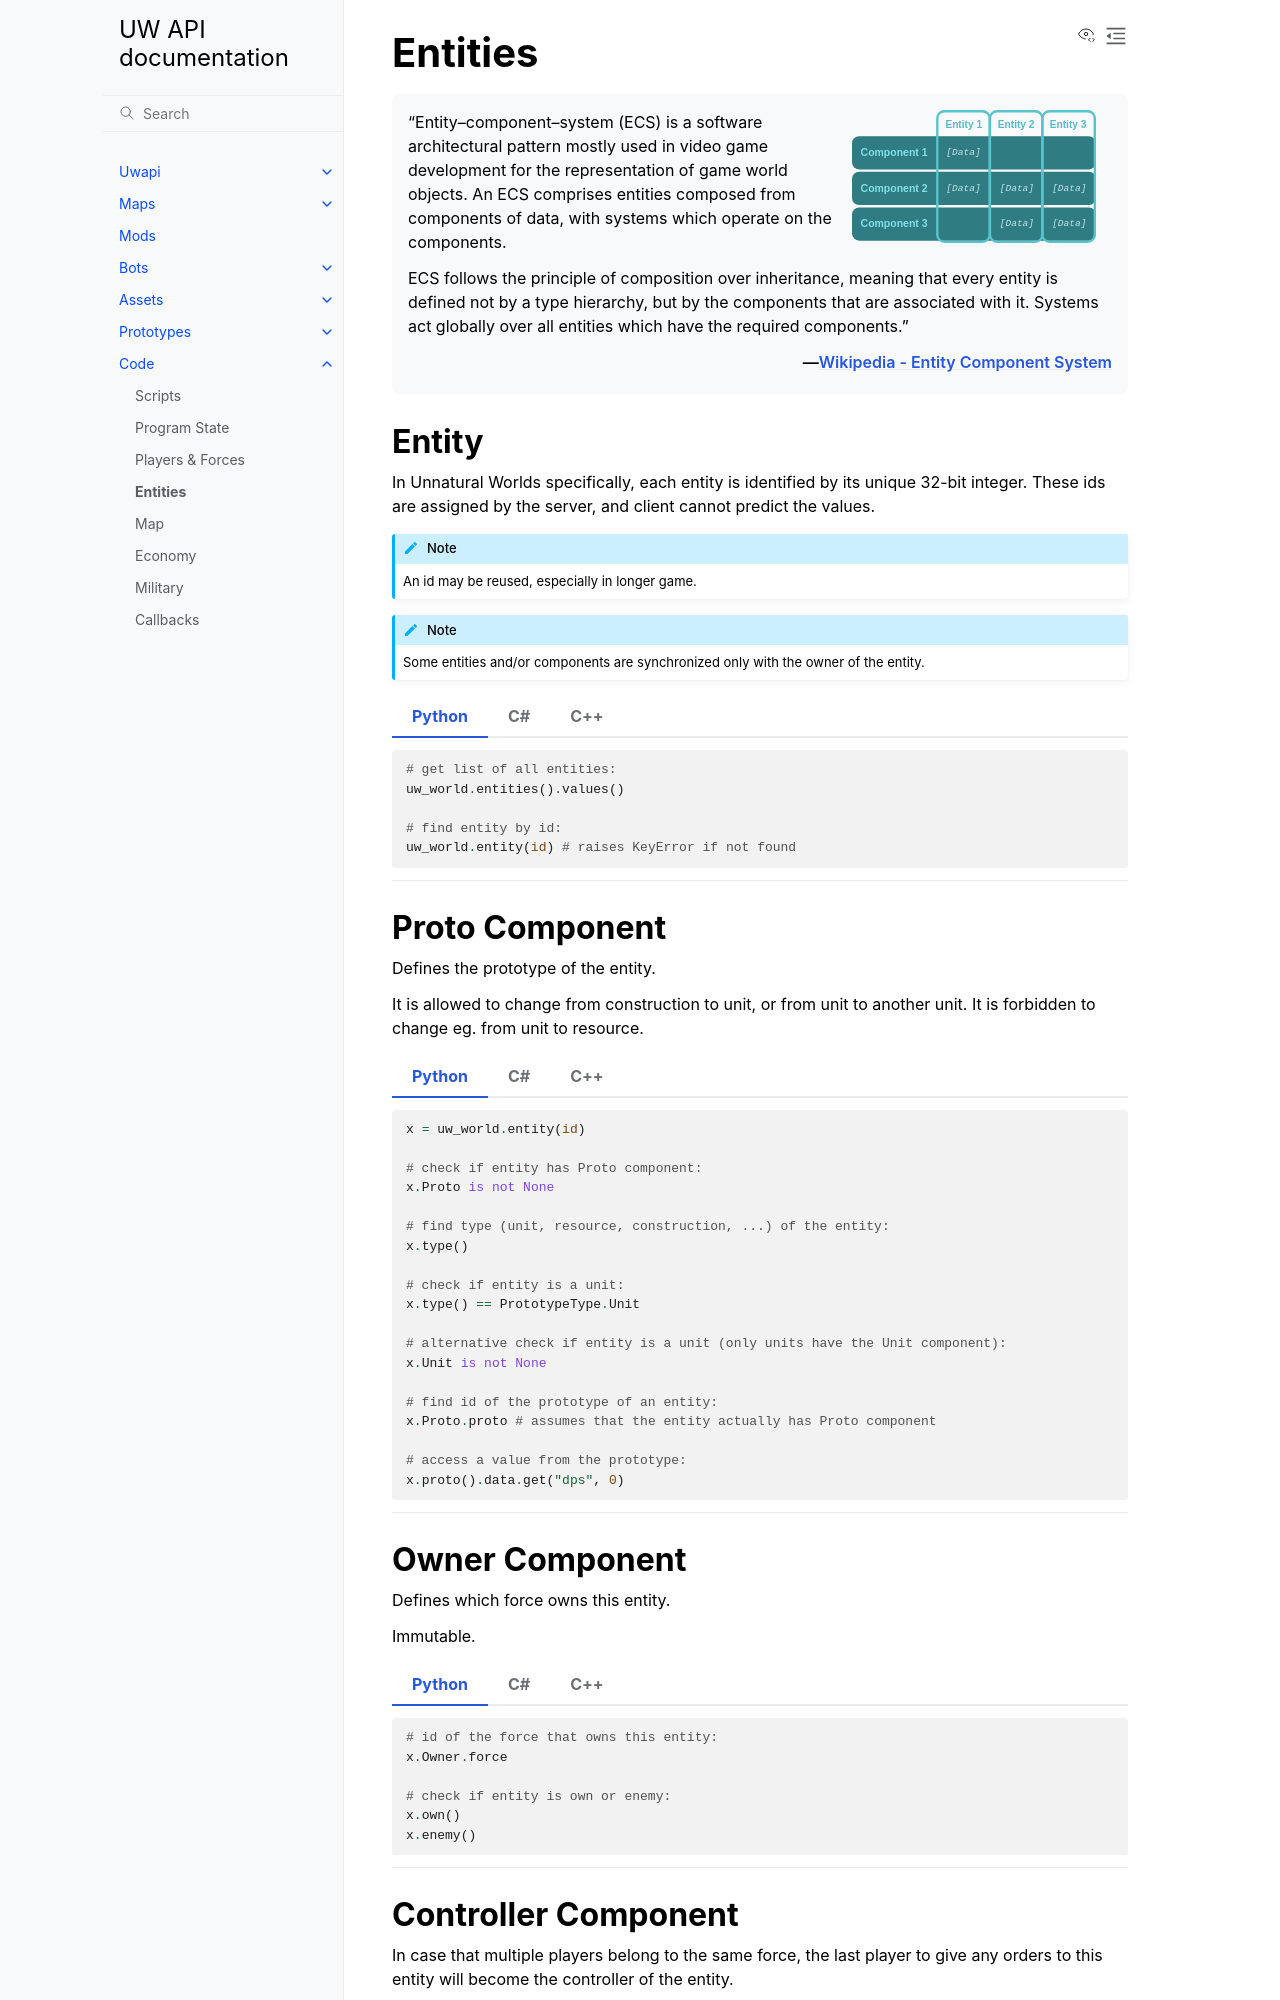

repository: unnatural-worlds/uwapi · page: code/entities.html · generator: sphinx

Entities
========

.. epigraph::

	.. image:: /_static/ecs.svg
		:alt: ECS Diagram from Wikipedia
		:height: 100pt
		:align: right

	"Entity–component–system (ECS) is a software architectural pattern mostly used in video game development for the representation of game world objects. An ECS comprises entities composed from components of data, with systems which operate on the components.

	ECS follows the principle of composition over inheritance, meaning that every entity is defined not by a type hierarchy, but by the components that are associated with it. Systems act globally over all entities which have the required components."

	— `Wikipedia - Entity Component System <https://en.wikipedia.org/wiki/Entity_component_system>`_

Entity
------
In Unnatural Worlds specifically, each entity is identified by its unique 32-bit integer.
These ids are assigned by the server, and client cannot predict the values.

.. note::
	An id may be reused, especially in longer game.

.. note::
	Some entities and/or components are synchronized only with the owner of the entity.

.. tab-set::
	:sync-group: language

	.. tab-item:: Python
		:sync: python

		.. code-block:: python

			 # get list of all entities:
			 uw_world.entities().values()

			 # find entity by id:
			 uw_world.entity(id) # raises KeyError if not found

	.. tab-item:: C#
		:sync: csharp

		.. code-block:: csharp

			 // get list of all entities:
			 World.Entities().Values

			 // find entity by id:
			 World.Entity(id) // throws KeyNotFoundException if not found

	.. tab-item:: C++
		:sync: cpp

		.. code-block:: cpp

			 // todo

Proto Component
---------------
Defines the prototype of the entity.

It is allowed to change from construction to unit, or from unit to another unit.
It is forbidden to change eg. from unit to resource.

.. tab-set::
	:sync-group: language

	.. tab-item:: Python
		:sync: python

		.. code-block:: python

			 x = uw_world.entity(id)

			 # check if entity has Proto component:
			 x.Proto is not None

			 # find type (unit, resource, construction, ...) of the entity:
			 x.type()

			 # check if entity is a unit:
			 x.type() == PrototypeType.Unit

			 # alternative check if entity is a unit (only units have the Unit component):
			 x.Unit is not None

			 # find id of the prototype of an entity:
			 x.Proto.proto # assumes that the entity actually has Proto component

			 # access a value from the prototype:
			 x.proto().data.get("dps", 0)

	.. tab-item:: C#
		:sync: csharp

		.. code-block:: csharp

			 Entity x = World.Entity(id);

			 // check if entity has Proto component:
			 x.Proto.HasValue

			 // find type (unit, resource, construction, ...) of the entity:
			 x.Type

			 // check if entity is a unit:
			 x.Type == UwPrototypeTypeEnum.Unit

			 // alternative check if entity is a unit (only units have the Unit component):
			 x.Unit.HasValue

			 // find id of the prototype of an entity:
			 x.Proto.Value.proto // assumes that the entity actually has Proto component

			 // access a value from the prototype:
			 x.ProtoUnit?.dps // assumes that the entity is a unit

	.. tab-item:: C++
		:sync: cpp

		.. code-block:: cpp

			 // todo
